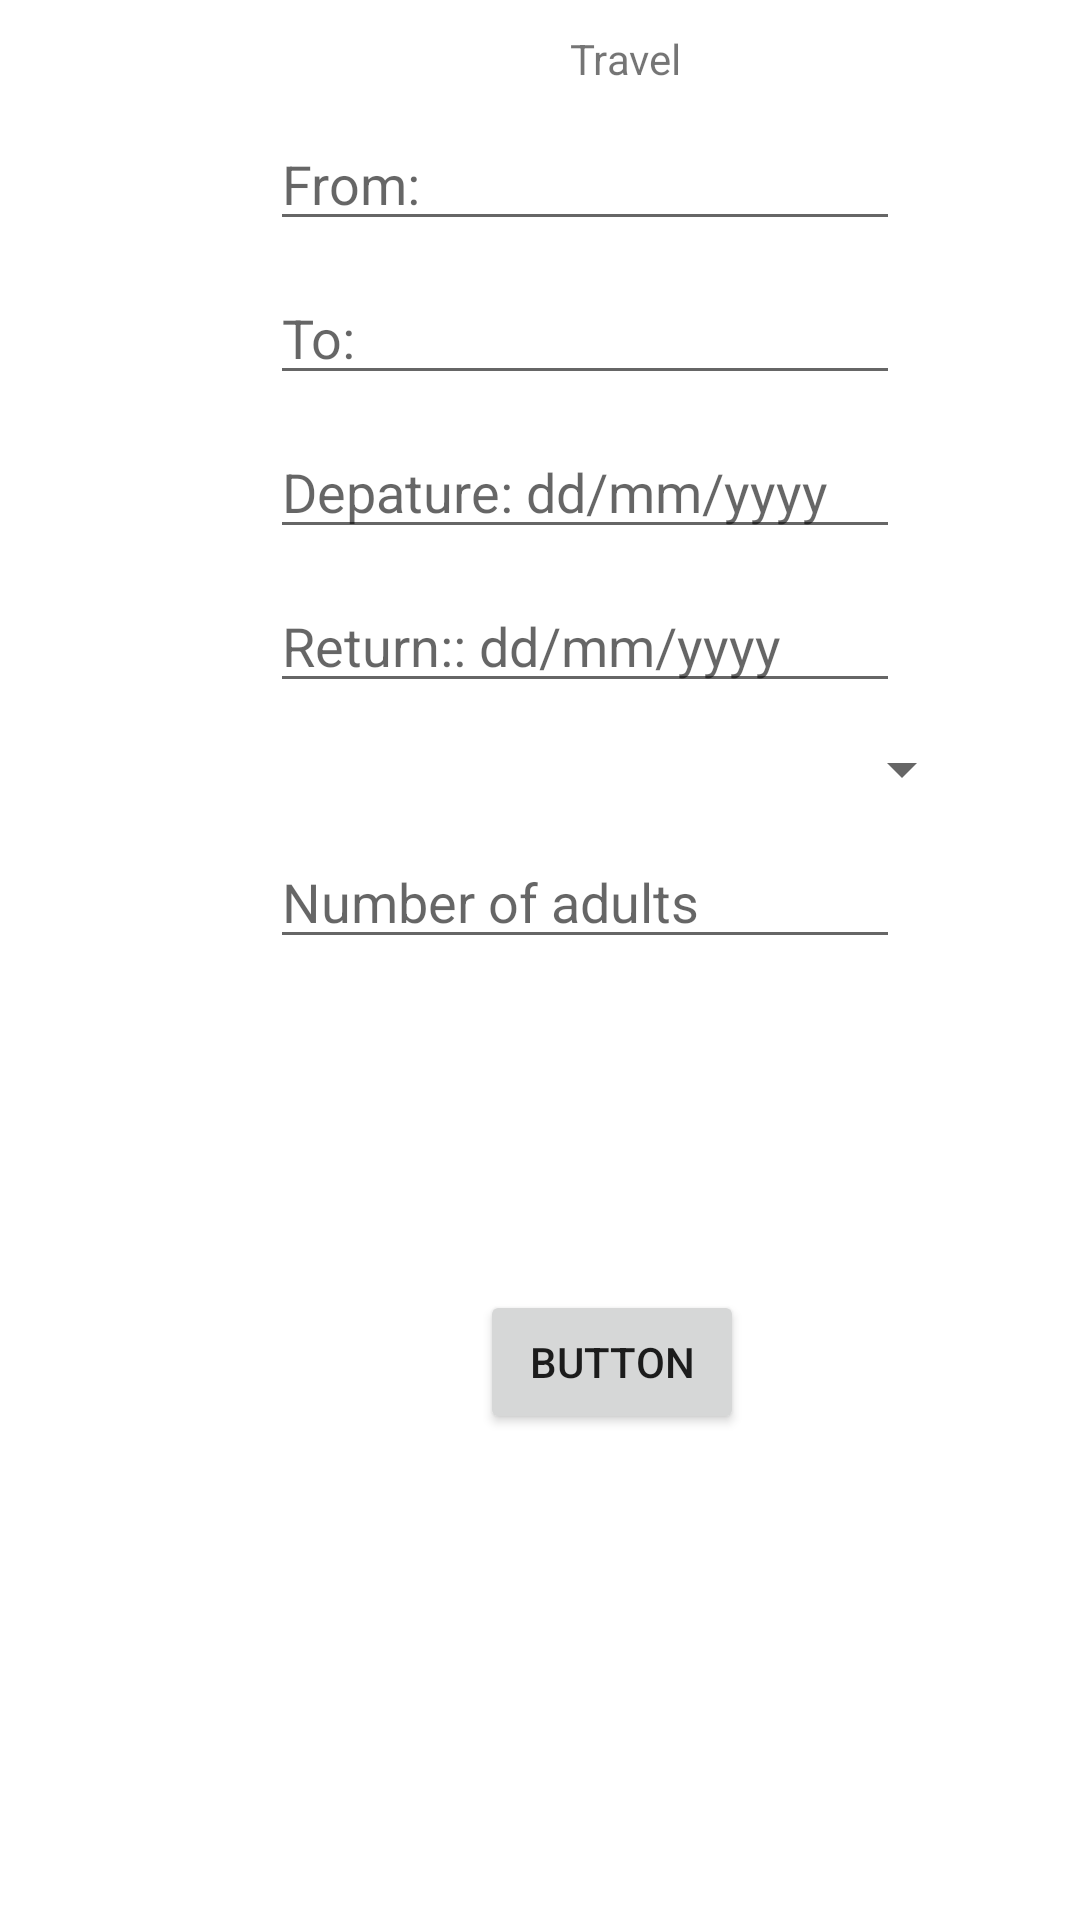

This screen was rendered from an Android layout file. Write that file and the resources it references.
<!-- AndroidManifest.xml: fallback theme Theme.MaterialComponents.DayNight.NoActionBar -->
<!-- res/layout/fragment_search.xml -->
<?xml version="1.0" encoding="utf-8"?>
<androidx.constraintlayout.widget.ConstraintLayout xmlns:android="http://schemas.android.com/apk/res/android"
    xmlns:app="http://schemas.android.com/apk/res-auto"
    xmlns:tools="http://schemas.android.com/tools"
    android:layout_width="match_parent"
    android:layout_height="match_parent"
    tools:context=".ProfileFragment">

    <Button
        android:id="@+id/button6"
        android:layout_width="wrap_content"
        android:layout_height="wrap_content"
        android:layout_marginStart="160dp"
        android:layout_marginTop="430dp"
        android:text="Button"
        app:layout_constraintStart_toStartOf="parent"
        app:layout_constraintTop_toTopOf="parent" />

    <TextView
        android:id="@+id/textView7"
        android:layout_width="wrap_content"
        android:layout_height="wrap_content"
        android:layout_marginStart="190dp"
        android:layout_marginTop="10dp"
        android:text="Travel"
        app:layout_constraintStart_toStartOf="parent"
        app:layout_constraintTop_toTopOf="parent" />

    <EditText
        android:id="@+id/editTextTextPersonName6"
        android:layout_width="wrap_content"
        android:layout_height="wrap_content"
        android:layout_marginStart="90dp"
        android:layout_marginTop="10dp"
        android:ems="10"
        android:hint="From: "
        android:inputType="textPersonName"
        app:layout_constraintStart_toStartOf="parent"
        app:layout_constraintTop_toBottomOf="@+id/textView7" />

    <EditText
        android:id="@+id/editTextTextPersonName7"
        android:layout_width="wrap_content"
        android:layout_height="wrap_content"
        android:layout_marginStart="90dp"
        android:layout_marginTop="10dp"
        android:ems="10"
        android:hint="To:"
        android:inputType="textPersonName"
        app:layout_constraintStart_toStartOf="parent"
        app:layout_constraintTop_toBottomOf="@+id/editTextTextPersonName6" />

    <EditText
        android:id="@+id/editTextDate"
        android:layout_width="wrap_content"
        android:layout_height="wrap_content"
        android:layout_marginStart="90dp"
        android:layout_marginTop="10dp"
        android:ems="10"
        android:hint="Depature: dd/mm/yyyy"
        android:inputType="date"
        app:layout_constraintStart_toStartOf="parent"
        app:layout_constraintTop_toBottomOf="@+id/editTextTextPersonName7" />

    <EditText
        android:id="@+id/editTextDate2"
        android:layout_width="wrap_content"
        android:layout_height="wrap_content"
        android:layout_marginStart="90dp"
        android:layout_marginTop="10dp"
        android:ems="10"
        android:hint="Return:: dd/mm/yyyy"
        android:inputType="date"
        app:layout_constraintStart_toStartOf="parent"
        app:layout_constraintTop_toBottomOf="@+id/editTextDate" />

    <EditText
        android:id="@+id/editTextTextPersonName8"
        android:layout_width="wrap_content"
        android:layout_height="wrap_content"
        android:layout_marginStart="90dp"
        android:layout_marginTop="10dp"
        android:ems="10"
        android:hint="Number of adults"
        android:inputType="textPersonName"
        app:layout_constraintStart_toStartOf="parent"
        app:layout_constraintTop_toBottomOf="@+id/spinner" />

    <RadioGroup
        android:layout_width="wrap_content"
        android:layout_height="wrap_content"
        tools:layout_editor_absoluteX="188dp"
        tools:layout_editor_absoluteY="562dp" />

    <Spinner
        android:id="@+id/spinner"
        android:layout_width="259dp"
        android:layout_height="wrap_content"
        android:layout_marginStart="30dp"
        android:layout_marginTop="10dp"
        app:layout_constraintEnd_toEndOf="parent"
        app:layout_constraintStart_toStartOf="parent"
        app:layout_constraintTop_toBottomOf="@+id/editTextDate2" />


</androidx.constraintlayout.widget.ConstraintLayout>
<!-- resources referenced by this layout -->
<resources>

</resources>
